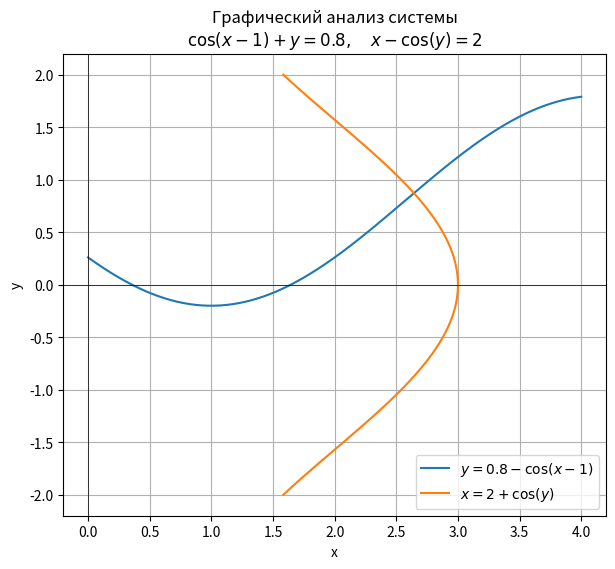

Write the Python code that produced this figure.
import numpy as np
import matplotlib.pyplot as plt

# --------------------------------------------------------------------------------
# 1. Определение функций системы и их частных производных
# --------------------------------------------------------------------------------
def f1(x, y):
    # f1(x,y) = cos(x-1) + y - 0.8
    return np.cos(x - 1) + y - 0.8

def f2(x, y):
    # f2(x,y) = x - cos(y) - 2
    return x - np.cos(y) - 2

def df1_dx(x, y):
    # d/dx [cos(x-1)] = -sin(x-1)
    return -np.sin(x - 1)

def df1_dy(x, y):
    return 1

def df2_dx(x, y):
    return 1

def df2_dy(x, y):
    # d/dy[-cos(y)] = sin(y)
    return np.sin(y)

# --------------------------------------------------------------------------------
# 2. Функция для итераций метода Ньютона
# --------------------------------------------------------------------------------
def newton_method_2d(x0, y0, eps=0.01, max_iter=100):
    """
    Решает систему f1(x,y)=0, f2(x,y)=0 методом Ньютона.
    
    Параметры:
        x0, y0 : начальное приближение
        eps : критерий остановки (точность)
        max_iter : максимум итераций
    
    Возвращает:
        (x, y, k) - найденное решение и количество итераций.
    """
    x, y = x0, y0

    for k in range(1, max_iter + 1):
        # Вычисляем значения функций
        f1_val = f1(x, y)
        f2_val = f2(x, y)
        
        # Вычисляем частные производные
        a11 = df1_dx(x, y)
        a12 = df1_dy(x, y)
        a21 = df2_dx(x, y)
        a22 = df2_dy(x, y)
        
        # Определитель Якобиана
        J = a11 * a22 - a12 * a21
        if abs(J) < 1e-14:
            print("Определитель Якобиана слишком мал. Метод может не сойтись.")
            return x, y, k

        # Решаем систему: J * (delta_x, delta_y)^T = (f1, f2)^T
        # Вычисляем поправки:
        delta_x = ( f1_val * a22 - f2_val * a12 ) / J
        delta_y = ( f2_val * a11 - f1_val * a21 ) / J

        # Обновление переменных
        x_new = x - delta_x
        y_new = y - delta_y

        # Проверка условия остановки
        if np.sqrt((x_new - x)**2 + (y_new - y)**2) < eps:
            return x_new, y_new, k

        x, y = x_new, y_new
    
    # Если не сошлось за max_iter итераций
    return x, y, max_iter

# --------------------------------------------------------------------------------
# 3. Графический анализ для выбора начального приближения
# --------------------------------------------------------------------------------
# Построим кривые:
# Для f1(x,y)=0: y = 0.8 - cos(x-1)
x_vals = np.linspace(0, 4, 400)
y1 = 0.8 - np.cos(x_vals - 1)

# Для f2(x,y)=0: x = 2 + cos(y)
y_vals = np.linspace(-2, 2, 400)
x2 = 2 + np.cos(y_vals)

plt.figure(figsize=(7, 6))
plt.plot(x_vals, y1, label=r'$y = 0.8 - \cos(x-1)$')
plt.plot(x2, y_vals, label=r'$x = 2 + \cos(y)$')
plt.xlabel('x')
plt.ylabel('y')
plt.title('Графический анализ системы\n'
          r'$\cos(x-1)+y=0.8,\quad x-\cos(y)=2$')
plt.legend()
plt.grid(True)
plt.axhline(0, color='black', linewidth=0.5)
plt.axvline(0, color='black', linewidth=0.5)
plt.show()

# --------------------------------------------------------------------------------
# 4. Запуск метода Ньютона с выбранным начальным приближением
# --------------------------------------------------------------------------------
# Из графика можно оценить приближение. Предположим, оно выглядит как (x0, y0) = (2.5, 0.2)
x0, y0 = 2.643, 0.867

solution_x, solution_y, iters = newton_method_2d(x0, y0, eps=0.01, max_iter=50)
print(f"Найденное решение: x = {solution_x:.4f}, y = {solution_y:.4f}")
print(f"Число итераций: {iters}")
print("Проверка подстановкой:")
print(f" f1(x,y) = {f1(solution_x, solution_y):.5f}")
print(f" f2(x,y) = {f2(solution_x, solution_y):.5f}")
